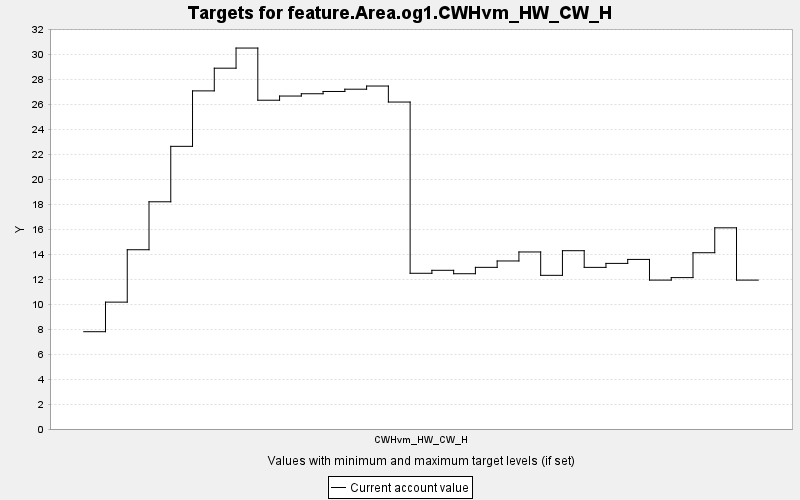

The file beside this chart, header and first rows:
TARGET, PERIOD, YEAR, PERIODWIDTH, MINIMUM, MAXIMUM, MINWEIGHT, MAXWEIGHT, CURRENT, SUMMARY
feature.Area.og1.CWHvm_HW_CW_H, 0, 0, 10.0, 0.0, 10000, 1.0, 1.0, 7.788, 0.0
feature.Area.og1.CWHvm_HW_CW_H, 1, 10, 10.0, 0.0, 10000, 1.0, 1.0, 10.15, 0.0
feature.Area.og1.CWHvm_HW_CW_H, 2, 20, 10.0, 0.0, 10000, 1.0, 1.0, 14.35, 0.0
feature.Area.og1.CWHvm_HW_CW_H, 3, 30, 10.0, 0.0, 10000, 1.0, 1.0, 18.19, 0.0
feature.Area.og1.CWHvm_HW_CW_H, 4, 40, 10.0, 0.0, 10000, 1.0, 1.0, 22.62, 0.0
feature.Area.og1.CWHvm_HW_CW_H, 5, 50, 10.0, 0.0, 10000, 1.0, 1.0, 27.06, 0.0
feature.Area.og1.CWHvm_HW_CW_H, 6, 60, 10.0, 0.0, 10000, 1.0, 1.0, 28.88, 0.0
feature.Area.og1.CWHvm_HW_CW_H, 7, 70, 10.0, 0.0, 10000, 1.0, 1.0, 30.49, 0.0
feature.Area.og1.CWHvm_HW_CW_H, 8, 80, 10.0, 0.0, 10000, 1.0, 1.0, 26.32, 0.0
feature.Area.og1.CWHvm_HW_CW_H, 9, 90, 10.0, 0.0, 10000, 1.0, 1.0, 26.65, 0.0
feature.Area.og1.CWHvm_HW_CW_H, 10, 100, 10.0, 0.0, 10000, 1.0, 1.0, 26.83, 0.0
feature.Area.og1.CWHvm_HW_CW_H, 11, 110, 10.0, 0.0, 10000, 1.0, 1.0, 27.02, 0.0
feature.Area.og1.CWHvm_HW_CW_H, 12, 120, 10.0, 0.0, 10000, 1.0, 1.0, 27.2, 0.0
feature.Area.og1.CWHvm_HW_CW_H, 13, 130, 10.0, 0.0, 10000, 1.0, 1.0, 27.45, 0.0
feature.Area.og1.CWHvm_HW_CW_H, 14, 140, 10.0, 0.0, 10000, 1.0, 1.0, 26.17, 0.0
feature.Area.og1.CWHvm_HW_CW_H, 15, 150, 10.0, 0.0, 10000, 1.0, 1.0, 12.46, 0.0
feature.Area.og1.CWHvm_HW_CW_H, 16, 160, 10.0, 0.0, 10000, 1.0, 1.0, 12.7, 0.0
feature.Area.og1.CWHvm_HW_CW_H, 17, 170, 10.0, 0.0, 10000, 1.0, 1.0, 12.43, 0.0
feature.Area.og1.CWHvm_HW_CW_H, 18, 180, 10.0, 0.0, 10000, 1.0, 1.0, 12.94, 0.0
feature.Area.og1.CWHvm_HW_CW_H, 19, 190, 10.0, 0.0, 10000, 1.0, 1.0, 13.45, 0.0
feature.Area.og1.CWHvm_HW_CW_H, 20, 200, 10.0, 0.0, 10000, 1.0, 1.0, 14.17, 0.0
feature.Area.og1.CWHvm_HW_CW_H, 21, 210, 10.0, 0.0, 10000, 1.0, 1.0, 12.3, 0.0
feature.Area.og1.CWHvm_HW_CW_H, 22, 220, 10.0, 0.0, 10000, 1.0, 1.0, 14.27, 0.0
feature.Area.og1.CWHvm_HW_CW_H, 23, 230, 10.0, 0.0, 10000, 1.0, 1.0, 12.94, 0.0
feature.Area.og1.CWHvm_HW_CW_H, 24, 240, 10.0, 0.0, 10000, 1.0, 1.0, 13.26, 0.0
feature.Area.og1.CWHvm_HW_CW_H, 25, 250, 10.0, 0.0, 10000, 1.0, 1.0, 13.57, 0.0
feature.Area.og1.CWHvm_HW_CW_H, 26, 260, 10.0, 0.0, 10000, 1.0, 1.0, 11.92, 0.0
feature.Area.og1.CWHvm_HW_CW_H, 27, 270, 10.0, 0.0, 10000, 1.0, 1.0, 12.12, 0.0
feature.Area.og1.CWHvm_HW_CW_H, 28, 280, 10.0, 0.0, 10000, 1.0, 1.0, 14.11, 0.0
feature.Area.og1.CWHvm_HW_CW_H, 29, 290, 10.0, 0.0, 10000, 1.0, 1.0, 16.1, 0.0
feature.Area.og1.CWHvm_HW_CW_H, 30, 300, 10.0, 0.0, 10000, 1.0, 1.0, 11.92, 0.0
